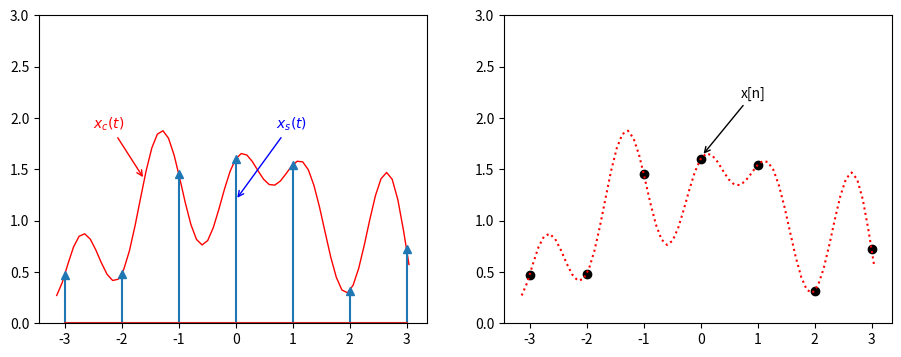

Generate this figure with matplotlib:
from mpl_toolkits.mplot3d import Axes3D
from matplotlib import cm
import matplotlib.pyplot as plt
import numpy as np
import cmath
from scipy import special


g = lambda x: 1+.3*(np.cos(x)+np.sin(3*x)+np.cos(5*x)+np.sin(x*x))
x = np.arange(-1*np.pi, 1*np.pi, np.pi/32)
y = g(x)


fig = plt.figure(figsize=(11,4), dpi=60)
ax1, ax2 = fig.subplots(1, 2)
ax1.set_ylim(0, 3)
ax1.plot(x, y, 'r', linewidth=1)
#ax.fill(x, y, '#993333')

x2= np.arange(-3, 4, 1)
y2= g(x2)
ax1.stem(x2, y2, markerfmt='^')

#plt.figtext(0.6, 0.6, '$x_s(t)$', color='b')
#plt.figtext(0.2, 0.6, '$x_c(t)$', color='r')
#ax.set_xlabel("frequency")
#ax.set_ylabel("fourier transform")

ax1.annotate(r'$x_c(t)$', xy=(-1.6, 1.4), xytext=(-2.5, 1.9), color='r', arrowprops=dict(arrowstyle='->', color='r'))
ax1.annotate(r'$x_s(t)$', xy=(0, 1.2), xytext=(.7, 1.9), color='b', arrowprops=dict(arrowstyle='->', color='b'))

ax2.set_ylim(0,3)
ax2.plot(x, y, 'r', linestyle=':')
ax2.scatter(x2, y2, color='k')
ax2.annotate('x[n]', xy=(.02, 1.63), xytext=(.7, 2.2), arrowprops=dict(arrowstyle='->', color='k'))

plt.show()
fig.savefig("sampling.png")
